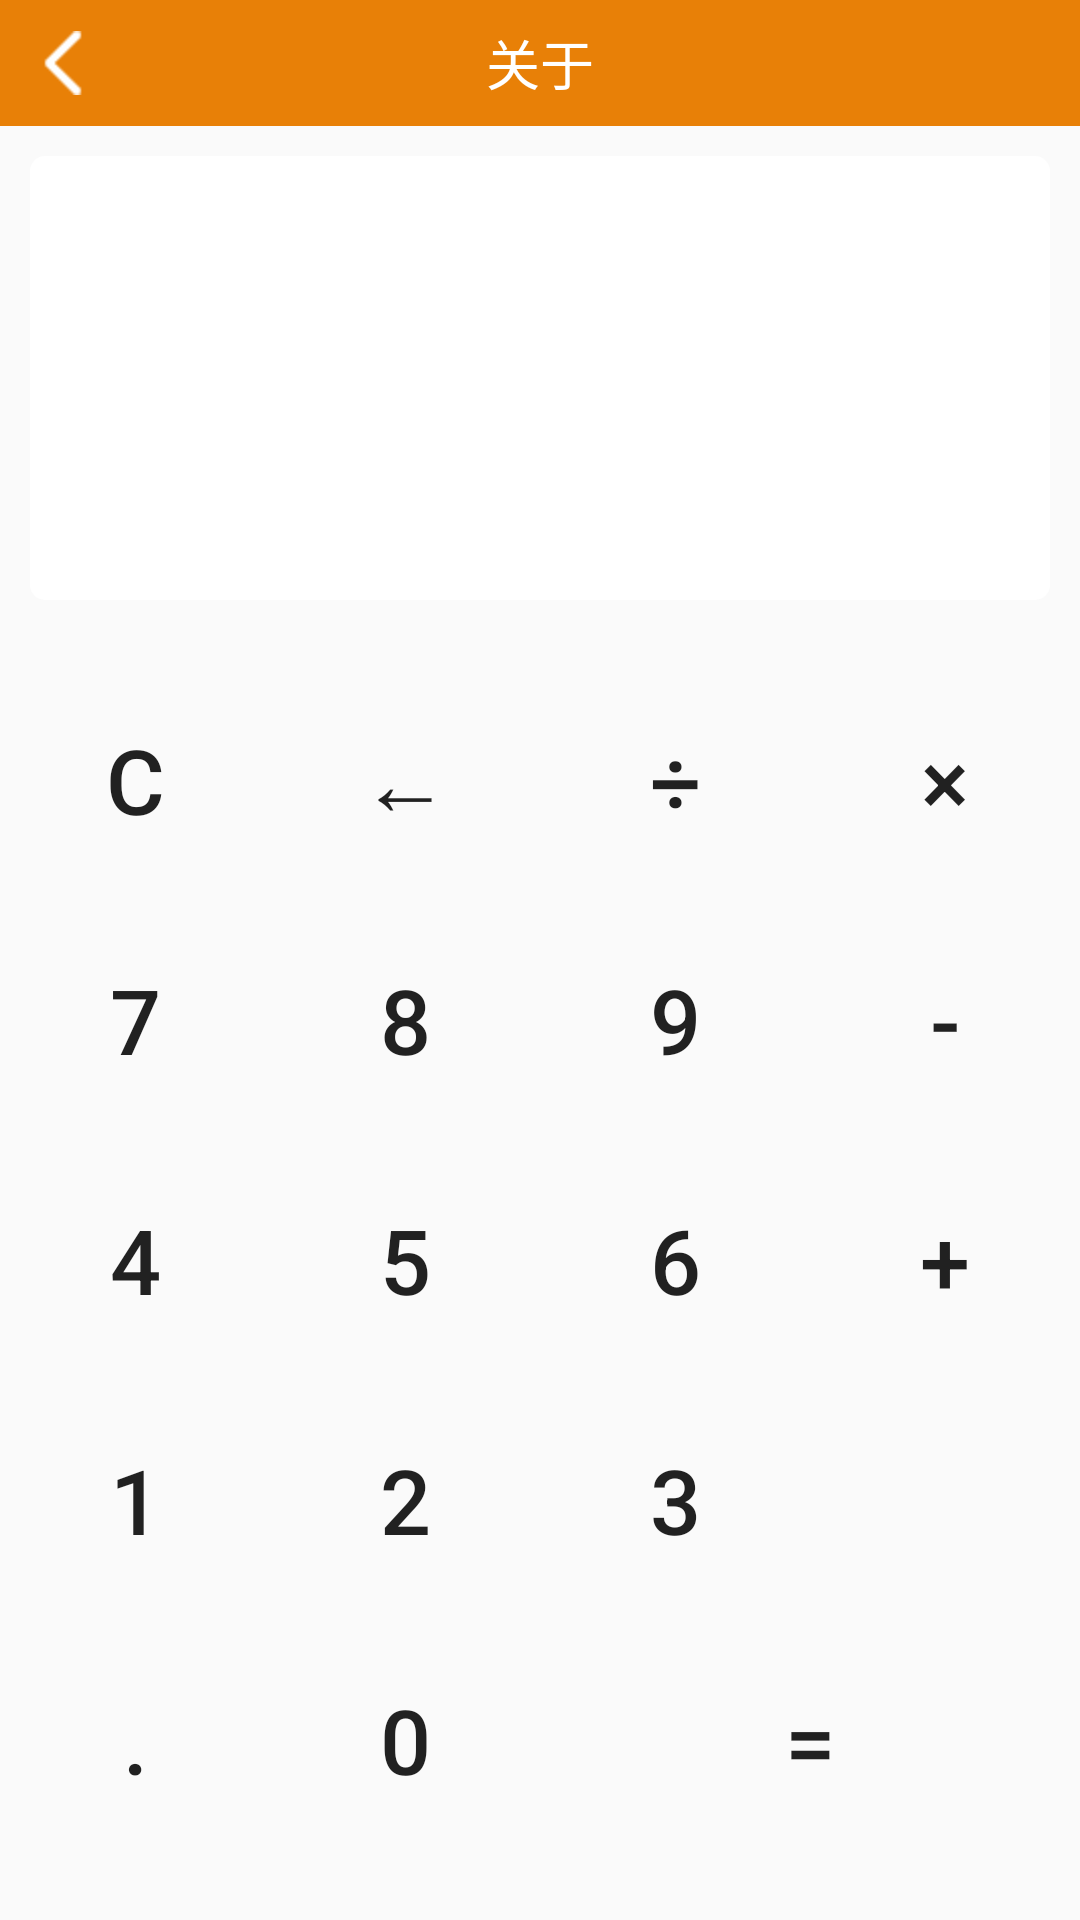

Reconstruct the res/layout file that produces this screen, plus the resources it refers to.
<!-- AndroidManifest.xml: application theme AppTheme -->
<!-- res/layout/activity_calculate.xml -->
<?xml version="1.0" encoding="utf-8"?>
<TableLayout xmlns:android="http://schemas.android.com/apk/res/android"
    android:layout_width="match_parent"
    android:layout_height="match_parent">

    <include layout="@layout/layout_title" />

    <EditText
        android:id="@+id/et_input"
        android:layout_width="match_parent"
        android:layout_height="0dp"
        android:layout_marginLeft="10dp"
        android:layout_marginTop="10dp"
        android:layout_marginRight="10dp"
        android:layout_weight="1"
        android:background="@drawable/bg_white_img"
        android:editable="false"
        android:gravity="right|bottom"
        android:textSize="40sp" />

    <TableRow
        android:id="@+id/tableRow1"
        android:layout_width="match_parent"
        android:layout_height="wrap_content"
        android:layout_marginTop="20dp">

        <Button
            android:id="@+id/btn_clear"
            android:layout_width="70dp"
            android:layout_height="60dp"
            android:layout_margin="10dp"
            android:background="@drawable/selector_pink_bg"
            android:text="C"
            android:textSize="30sp" />

        <Button
            android:id="@+id/btn_backspace"
            android:layout_width="70dp"
            android:layout_height="60dp"
            android:layout_margin="10dp"
            android:background="@drawable/selector_pink_bg"
            android:text="←"
            android:textSize="30sp" />

        <Button
            android:id="@+id/btn_divide"
            android:layout_width="70dp"
            android:layout_height="60dp"
            android:layout_margin="10dp"
            android:background="@drawable/selector_pink_bg"
            android:text="÷"
            android:textSize="30sp" />

        <Button
            android:id="@+id/btn_multiply"
            android:layout_width="70dp"
            android:layout_height="60dp"
            android:layout_margin="10dp"
            android:background="@drawable/selector_pink_bg"
            android:text="×"
            android:textSize="30sp" />
    </TableRow>

    <TableRow
        android:id="@+id/tableRow2"
        android:layout_width="match_parent"
        android:layout_height="wrap_content">

        <Button
            android:id="@+id/btn_7"
            android:layout_width="70dp"
            android:layout_height="60dp"
            android:layout_margin="10dp"
            android:background="@drawable/selector_pink_bg"
            android:text="7"
            android:textSize="30sp" />

        <Button
            android:id="@+id/btn_8"
            android:layout_width="70dp"
            android:layout_height="60dp"
            android:layout_margin="10dp"
            android:background="@drawable/selector_pink_bg"
            android:text="8"
            android:textSize="30sp" />

        <Button
            android:id="@+id/btn_9"
            android:layout_width="70dp"
            android:layout_height="60dp"
            android:layout_margin="10dp"
            android:background="@drawable/selector_pink_bg"
            android:text="9"
            android:textSize="30sp" />

        <Button
            android:id="@+id/btn_minus"
            android:layout_width="70dp"
            android:layout_height="60dp"
            android:layout_margin="10dp"
            android:background="@drawable/selector_pink_bg"
            android:text="-"
            android:textSize="30sp" />
    </TableRow>

    <TableRow
        android:id="@+id/tableRow3"
        android:layout_width="match_parent"
        android:layout_height="wrap_content">

        <Button
            android:id="@+id/btn_4"
            android:layout_width="70dp"
            android:layout_height="60dp"
            android:layout_margin="10dp"
            android:background="@drawable/selector_pink_bg"
            android:text="4"
            android:textSize="30sp" />

        <Button
            android:id="@+id/btn_5"
            android:layout_width="70dp"
            android:layout_height="60dp"
            android:layout_margin="10dp"
            android:background="@drawable/selector_pink_bg"
            android:text="5"
            android:textSize="30sp" />

        <Button
            android:id="@+id/btn_6"
            android:layout_width="70dp"
            android:layout_height="60dp"
            android:layout_margin="10dp"
            android:background="@drawable/selector_pink_bg"
            android:text="6"
            android:textSize="30sp" />

        <Button
            android:id="@+id/btn_plus"
            android:layout_width="70dp"
            android:layout_height="60dp"
            android:layout_margin="10dp"
            android:background="@drawable/selector_pink_bg"
            android:text="+"
            android:textSize="30sp" />
    </TableRow>

    <TableRow
        android:id="@+id/tableRow4"
        android:layout_width="match_parent"
        android:layout_height="wrap_content">

        <Button
            android:id="@+id/btn_1"
            android:layout_width="70dp"
            android:layout_height="60dp"
            android:layout_margin="10dp"
            android:background="@drawable/selector_pink_bg"
            android:text="1"
            android:textSize="30sp" />

        <Button
            android:id="@+id/btn_2"
            android:layout_width="70dp"
            android:layout_height="60dp"
            android:layout_margin="10dp"
            android:background="@drawable/selector_pink_bg"
            android:text="2"
            android:textSize="30sp" />

        <Button
            android:id="@+id/btn_3"
            android:layout_width="70dp"
            android:layout_height="60dp"
            android:layout_margin="10dp"
            android:background="@drawable/selector_pink_bg"
            android:padding="0dp"
            android:text="3"
            android:textSize="30sp" />

        <Button
            android:id="@+id/btn_root"
            android:layout_width="70dp"
            android:layout_height="60dp"
            android:layout_margin="10dp"
            android:background="@drawable/selector_pink_bg"
            android:text="√"
            android:textSize="30sp"
            android:visibility="invisible" />
    </TableRow>

    <TableRow
        android:id="@+id/tableRow5"
        android:layout_width="wrap_content"
        android:layout_height="wrap_content"
        android:layout_marginBottom="20dp">

        <Button
            android:id="@+id/btn_point"
            android:layout_width="70dp"
            android:layout_height="60dp"
            android:layout_margin="10dp"
            android:background="@drawable/selector_pink_bg"
            android:text="."
            android:textSize="30sp" />

        <Button
            android:id="@+id/btn_0"
            android:layout_width="70dp"
            android:layout_height="60dp"
            android:layout_margin="10dp"
            android:background="@drawable/selector_pink_bg"
            android:text="0"
            android:textSize="30sp" />

        <Button
            android:id="@+id/btn_equal"
            android:layout_width="70dp"
            android:layout_height="60dp"
            android:layout_margin="10dp"
            android:layout_span="2"
            android:background="@drawable/selector_blue_bg"
            android:text="="
            android:textSize="30sp" />
    </TableRow>
</TableLayout>
<!-- res/layout/layout_title.xml (included above) -->
<?xml version="1.0" encoding="utf-8"?>
<RelativeLayout xmlns:android="http://schemas.android.com/apk/res/android"
    xmlns:tools="http://schemas.android.com/tools"
    android:layout_width="match_parent"
    android:layout_height="45dp"
    android:background="@color/main_color">

    <ImageView
        android:id="@+id/iv_back"
        android:layout_width="42dp"
        android:layout_height="42dp"
        android:scaleType="centerInside"
        android:src="@drawable/icon_back" />


    <TextView
        android:id="@+id/tv_title"
        android:layout_width="wrap_content"
        android:layout_height="wrap_content"
        android:layout_centerInParent="true"
        android:textColor="@color/white"
        android:textSize="18sp"
        tools:text="关于" />


    <ImageView
        android:id="@+id/iv_title_ok"
        android:layout_width="42dp"
        android:layout_height="42dp"
        android:layout_alignParentRight="true"
        android:layout_centerVertical="true"
        android:layout_marginRight="10dp"
        android:scaleType="centerInside"
        android:src="@drawable/icon_ok"
        android:visibility="invisible" />


</RelativeLayout>
<!-- resources referenced by this layout -->
<resources>
  <color name="main_color">#E88007</color>
  <color name="white">#FFFFFF</color>
  <!-- drawable bg_white_img (drawable) -->
  <?xml version="1.0" encoding="utf-8"?>
  <shape xmlns:android="http://schemas.android.com/apk/res/android">
  
      
      <corners android:radius="5dp" />
  
      
      <solid android:color="#ffffff" />
  
  </shape>
  <!-- drawable icon_back: png bitmap (drawable-hdpi, 423 bytes) -->
  <!-- drawable icon_ok: png bitmap (drawable-hdpi, 709 bytes) -->
  <!-- drawable selector_blue_bg (drawable) -->
  <?xml version="1.0" encoding="utf-8"?>
  <selector xmlns:android="http://schemas.android.com/apk/res/android" >
      <item android:drawable="@drawable/bg_pink_img" ></item>
      <item android:drawable="@drawable/bg_blue_img" android:state_pressed="true"></item>
  
  </selector>
  <!-- drawable selector_pink_bg (drawable) -->
  <?xml version="1.0" encoding="utf-8"?>
  <selector xmlns:android="http://schemas.android.com/apk/res/android" >
      <item android:drawable="@drawable/bg_white_img" ></item>
      <item android:drawable="@drawable/bg_pink_img" android:state_pressed="true"></item>
  
  </selector>
  <style name="AppTheme" parent="Theme.AppCompat.Light.NoActionBar">
          
          <item name="colorPrimary">@color/main_color</item>
          <item name="colorPrimaryDark">@color/main_color</item>
          <item name="colorAccent">@color/colorAccent</item>
      </style>
  <!-- drawable bg_blue_img (drawable) -->
  <?xml version="1.0" encoding="utf-8"?>
  <shape xmlns:android="http://schemas.android.com/apk/res/android">
      <corners android:radius="5dp" />
  
      <solid android:color="#6a5acd" />
  
  </shape>
  <color name="colorAccent">#E88007</color>
</resources>
